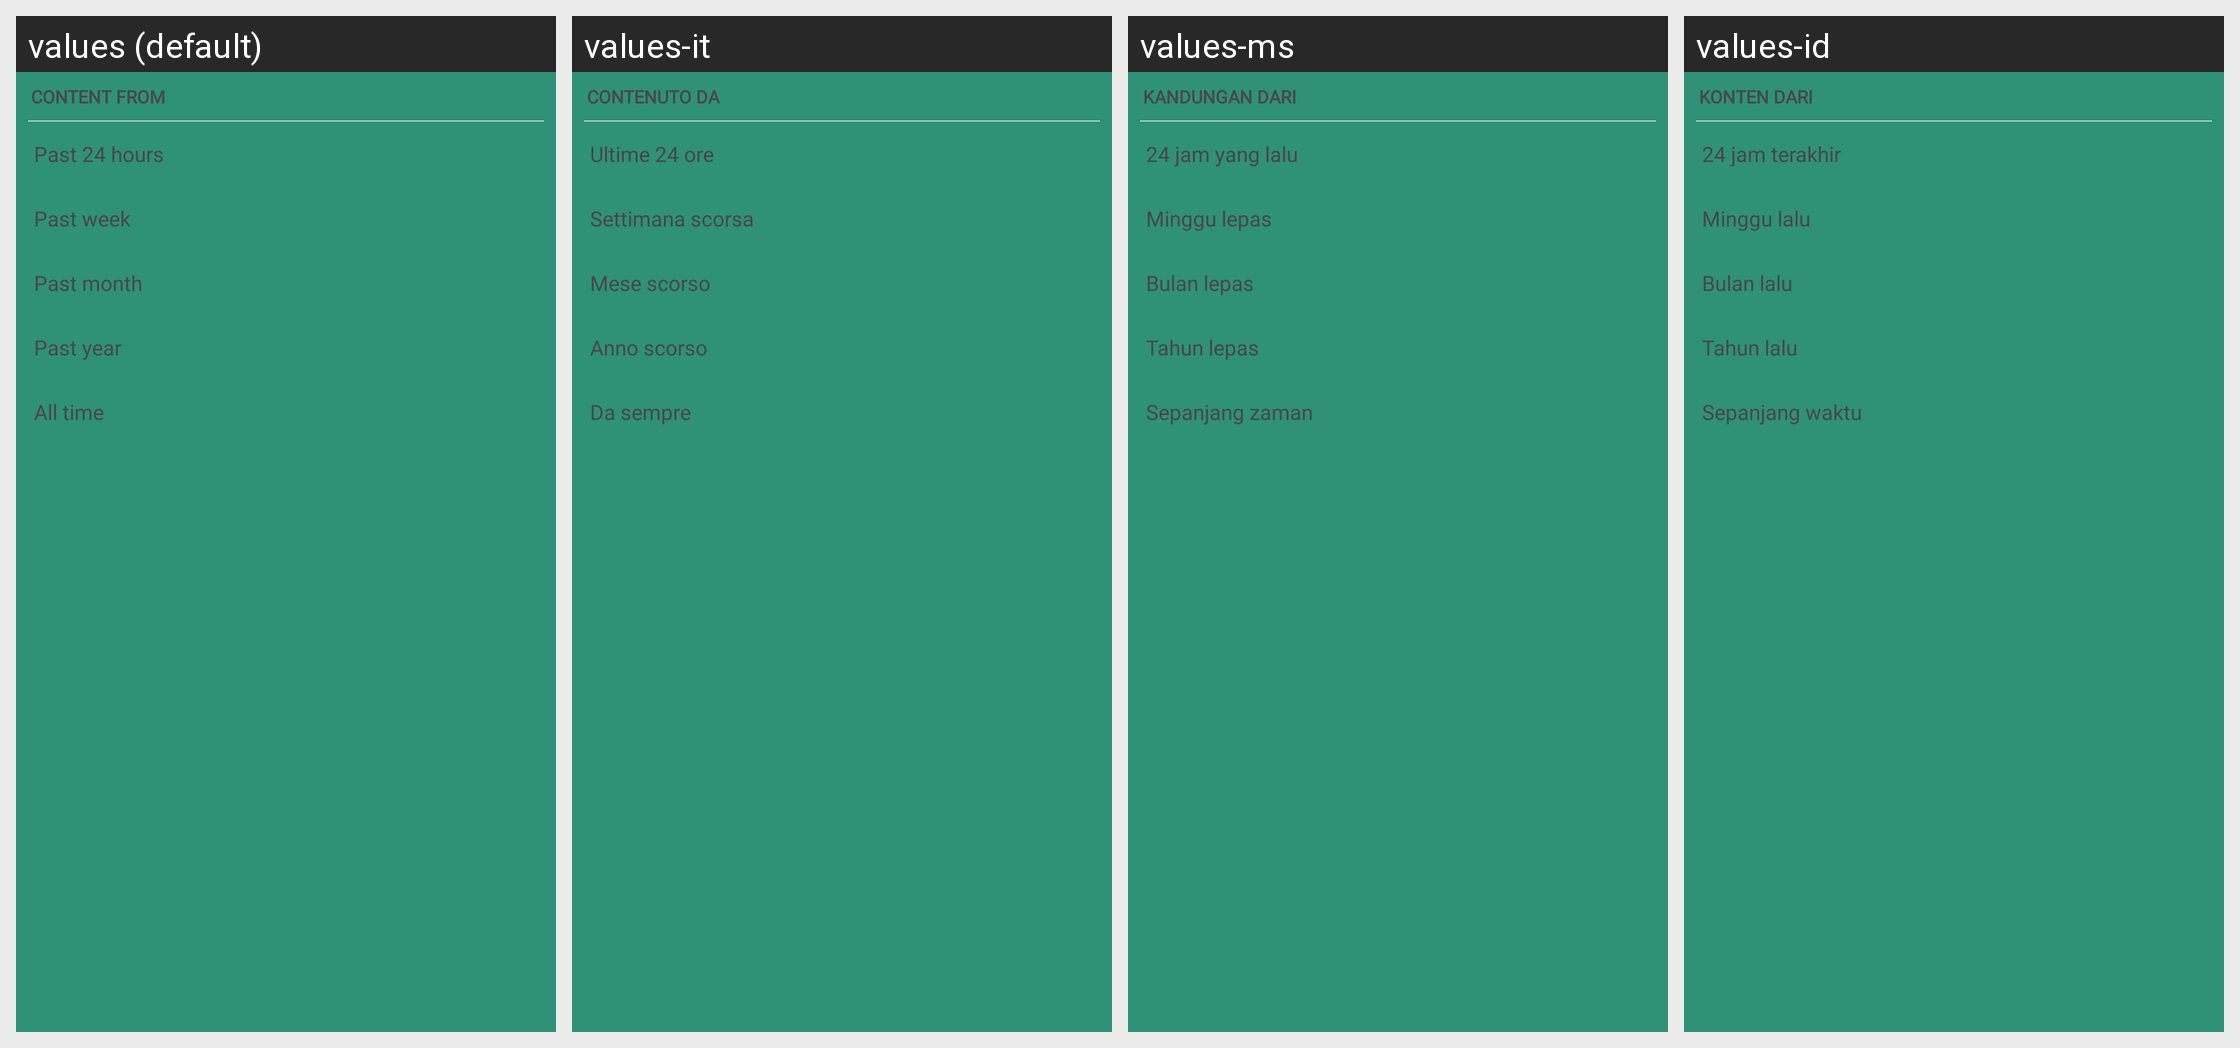

Locale-by-locale string values for the Android screen shown in this grid:
Android screen res/layout/dialog_content_from.xml rendered under 4 locales, left to right: values (default), values-it, values-ms, values-id. Device: Nexus 5 (rendered at 1080×1920; each locale shown at half size, 540×960, under a caption strip naming it); theme AppTheme.
Other locales in the repository, not shown: values-af, values-ca, values-de, values-es, values-et, values-fr, values-gu, values-he, values-jv, values-nl, values-pl, values-pt, values-pt-rBR, values-ro, values-ru, values-sr, values-tr, values-uk, values-vi, values-zh-rTW.
Strings drawn on this screen, with the default value and each locale's value (text and hints the layout hard-codes, and strings that could not be matched under every locale, appear in the picture but are not listed):

content_from
  values: Content from
  values-it: Contenuto da
  values-ms: Kandungan dari
  values-id: Konten dari

past_24_hours
  values: Past 24 hours
  values-it: Ultime 24 ore
  values-ms: 24 jam yang lalu
  values-id: 24 jam terakhir

past_week
  values: Past week
  values-it: Settimana scorsa
  values-ms: Minggu lepas
  values-id: Minggu lalu

past_month
  values: Past month
  values-it: Mese scorso
  values-ms: Bulan lepas
  values-id: Bulan lalu

past_year
  values: Past year
  values-it: Anno scorso
  values-ms: Tahun lepas
  values-id: Tahun lalu

all_time
  values: All time
  values-it: Da sempre
  values-ms: Sepanjang zaman
  values-id: Sepanjang waktu
